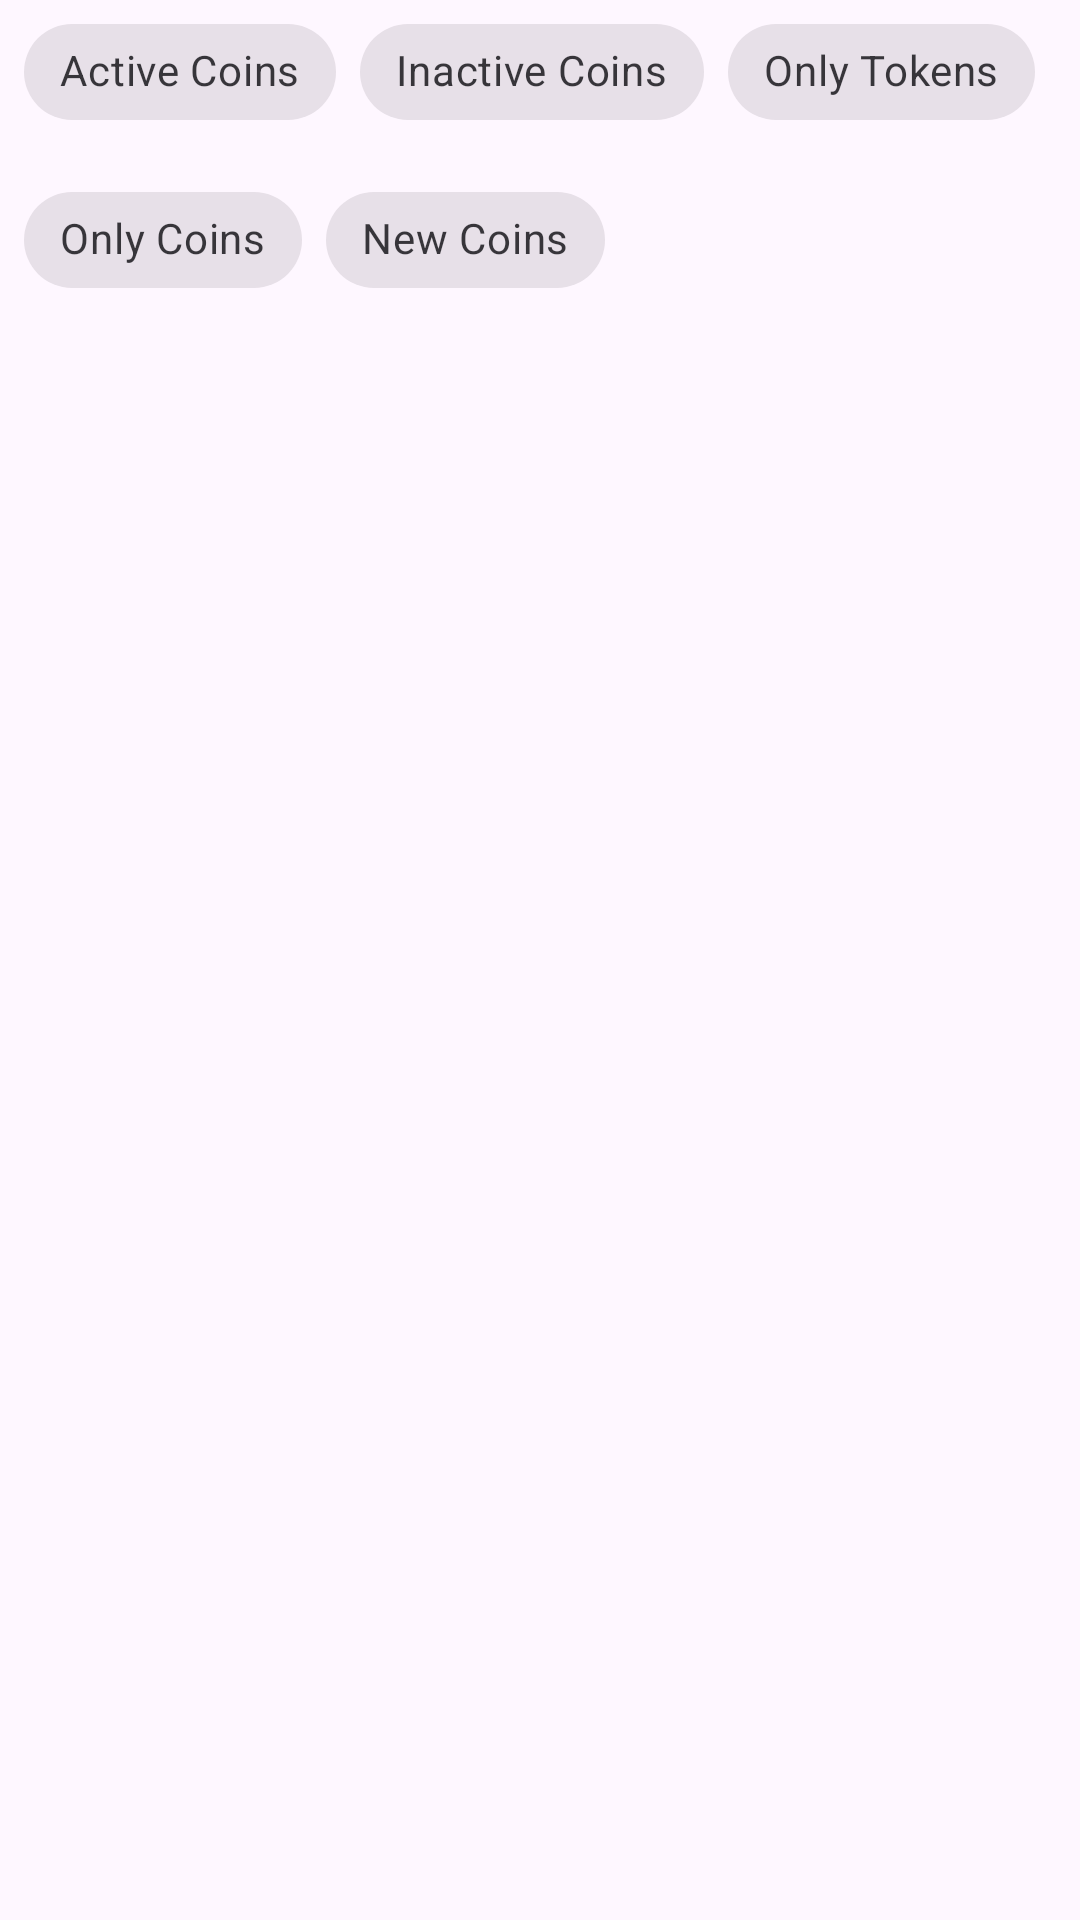

Layout XML and referenced resources for this Android screen:
<!-- AndroidManifest.xml: application theme Theme.UpstoxApplication -->
<!-- res/layout/chips_layout.xml -->
<?xml version="1.0" encoding="utf-8"?>
<androidx.constraintlayout.widget.ConstraintLayout
    xmlns:android="http://schemas.android.com/apk/res/android"
    xmlns:app="http://schemas.android.com/apk/res-auto"
    android:layout_width="match_parent"
    android:layout_height="match_parent">
    <com.google.android.material.chip.ChipGroup
        android:layout_width="0dp"
        android:layout_height="wrap_content"
        app:singleSelection="true"
        app:layout_constraintEnd_toEndOf="parent"
        android:layout_marginEnd="8dp"
        app:layout_constraintStart_toStartOf="parent"
        android:layout_marginStart="8dp"
        android:id="@+id/chip_group_filter"
        app:layout_constraintTop_toTopOf="parent">

        <com.google.android.material.chip.Chip
            style="@style/Widget.MaterialComponents.Chip.Filter"
            android:layout_width="wrap_content"
            android:text="@string/chip_txt_active_coins"
            android:layout_height="wrap_content"
            android:id="@+id/chip1"
            />

        <com.google.android.material.chip.Chip
            style="@style/Widget.MaterialComponents.Chip.Filter"
            android:layout_width="wrap_content"
            android:text="@string/chip_txt_inactive_coins"
            android:layout_height="wrap_content"
            android:id="@+id/chip2"
            />
        <com.google.android.material.chip.Chip
            style="@style/Widget.MaterialComponents.Chip.Filter"
            android:layout_width="wrap_content"
            android:text="@string/chip_txt_only_tokens"
            android:layout_height="wrap_content"
            android:id="@+id/chip3"
            />
        <com.google.android.material.chip.Chip
            style="@style/Widget.MaterialComponents.Chip.Filter"
            android:layout_width="wrap_content"
            android:text="@string/chip_txt_only_coins"
            android:layout_height="wrap_content"
            android:id="@+id/chip4"
            />
        <com.google.android.material.chip.Chip
            style="@style/Widget.MaterialComponents.Chip.Filter"
            android:layout_width="wrap_content"
            android:text="@string/chip_txt_new_coins"
            android:layout_height="wrap_content"
            android:id="@+id/chip5"
            />
    </com.google.android.material.chip.ChipGroup>

</androidx.constraintlayout.widget.ConstraintLayout>
<!-- resources referenced by this layout -->
<resources>
  <string name="chip_txt_active_coins">Active Coins</string>
  <string name="chip_txt_inactive_coins">Inactive Coins</string>
  <string name="chip_txt_new_coins">New Coins</string>
  <string name="chip_txt_only_coins">Only Coins</string>
  <string name="chip_txt_only_tokens">Only Tokens</string>
  <style name="Theme.UpstoxApplication" parent="Base.Theme.UpstoxApplication" />
  <style name="Base.Theme.UpstoxApplication" parent="Theme.Material3.DayNight.NoActionBar">
          
          
      </style>
</resources>
